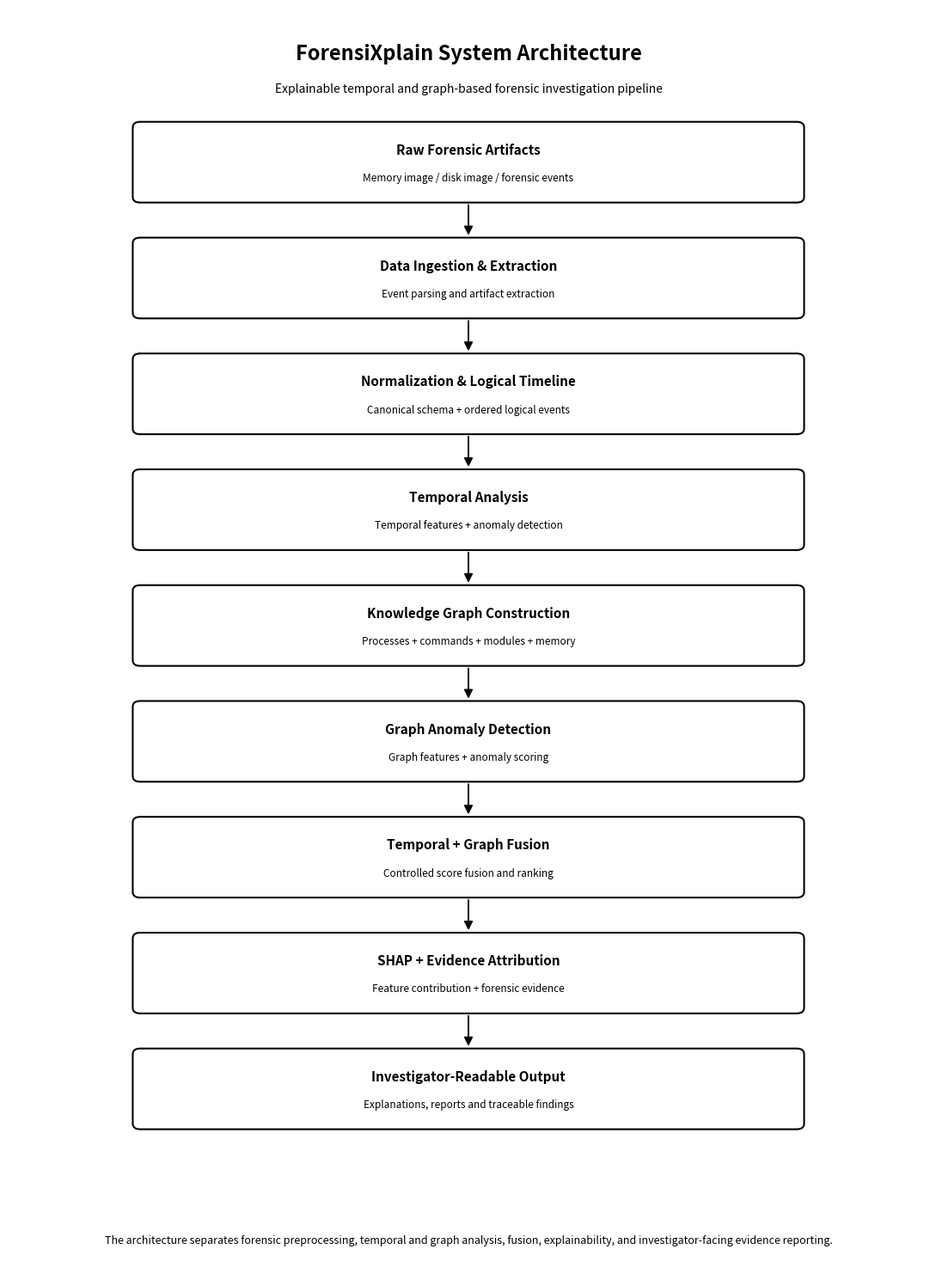

Generate this figure with matplotlib:
from pathlib import Path

import matplotlib.pyplot as plt
from matplotlib.patches import FancyBboxPatch, FancyArrowPatch


OUTPUT = Path("results/M57-Jean/figure15_system_architecture.png")


LAYERS = [
    ("Raw Forensic Artifacts", "Memory image / disk image / forensic events"),
    ("Data Ingestion & Extraction", "Event parsing and artifact extraction"),
    ("Normalization & Logical Timeline", "Canonical schema + ordered logical events"),
    ("Temporal Analysis", "Temporal features + anomaly detection"),
    ("Knowledge Graph Construction", "Processes + commands + modules + memory"),
    ("Graph Anomaly Detection", "Graph features + anomaly scoring"),
    ("Temporal + Graph Fusion", "Controlled score fusion and ranking"),
    ("SHAP + Evidence Attribution", "Feature contribution + forensic evidence"),
    ("Investigator-Readable Output", "Explanations, reports and traceable findings"),
]


def main() -> None:
    OUTPUT.parent.mkdir(parents=True, exist_ok=True)

    fig, ax = plt.subplots(figsize=(11, 15))
    ax.set_xlim(0, 10)
    ax.set_ylim(0, 18)
    ax.axis("off")

    ax.text(
        5,
        17.35,
        "ForensiXplain System Architecture",
        ha="center",
        va="center",
        fontsize=17,
        fontweight="bold",
    )

    ax.text(
        5,
        16.85,
        "Explainable temporal and graph-based forensic investigation pipeline",
        ha="center",
        va="center",
        fontsize=10,
    )

    x = 5
    start_y = 15.8
    step = 1.65
    width = 7.2
    height = 1.05

    for i, (title, description) in enumerate(LAYERS):
        y = start_y - i * step

        box = FancyBboxPatch(
            (x - width / 2, y - height / 2),
            width,
            height,
            boxstyle="round,pad=0.05,rounding_size=0.08",
            linewidth=1.5,
            facecolor="white",
            edgecolor="black",
        )
        ax.add_patch(box)

        ax.text(
            x,
            y + 0.18,
            title,
            ha="center",
            va="center",
            fontsize=11,
            fontweight="bold",
        )

        ax.text(
            x,
            y - 0.22,
            description,
            ha="center",
            va="center",
            fontsize=8.5,
        )

        if i < len(LAYERS) - 1:
            next_y = start_y - (i + 1) * step

            arrow = FancyArrowPatch(
                (x, y - height / 2 - 0.05),
                (x, next_y + height / 2 + 0.05),
                arrowstyle="-|>",
                mutation_scale=15,
                linewidth=1.3,
                color="black",
            )
            ax.add_patch(arrow)

    ax.text(
        5,
        0.45,
        "The architecture separates forensic preprocessing, temporal and graph analysis, "
        "fusion, explainability, and investigator-facing evidence reporting.",
        ha="center",
        va="center",
        fontsize=9,
    )

    fig.tight_layout()
    fig.savefig(OUTPUT, dpi=300, bbox_inches="tight")
    plt.close(fig)

    print(f"Figure 15 generated: {OUTPUT}")


if __name__ == "__main__":
    main()
